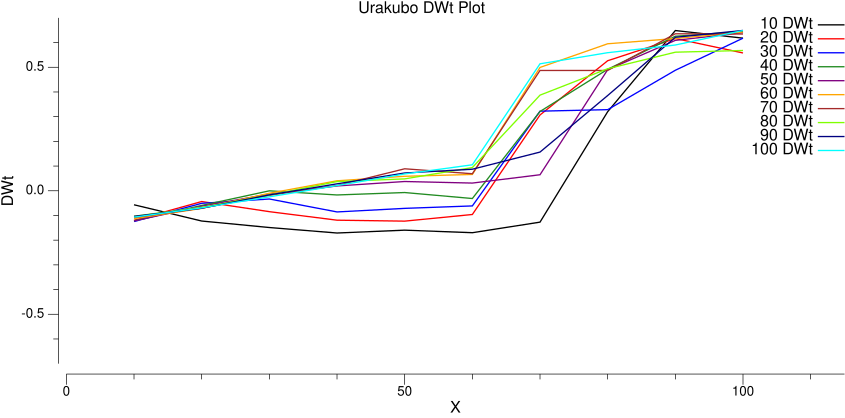

Data behind this chart, as committed beside it:
#X	#Y	#DWt
10	10	-0.05675
20	10	-0.1225
30	10	-0.1488
40	10	-0.171
50	10	-0.1595
60	10	-0.1698
70	10	-0.127
80	10	0.3201
90	10	0.6487
100	10	0.6178
10	20	-0.1197
20	20	-0.0436
30	20	-0.08462
40	20	-0.1191
50	20	-0.123
60	20	-0.09606
70	20	0.3069
80	20	0.5265
90	20	0.6163
100	20	0.5579
10	30	-0.1245
20	30	-0.05075
30	30	-0.03332
40	30	-0.08568
50	30	-0.0712
60	30	-0.06135
70	30	0.3223
80	30	0.3284
90	30	0.4879
100	30	0.6179
10	40	-0.1214
20	40	-0.05935
30	40	-0.0002189
40	40	-0.01699
50	40	-0.007163
60	40	-0.03137
70	40	0.321
80	40	0.4919
90	40	0.6256
100	40	0.6449
10	50	-0.1221
20	50	-0.06256
30	50	-0.01304
40	50	0.01945
50	50	0.0375
60	50	0.03117
70	50	0.06483
80	50	0.4903
90	50	0.6089
100	50	0.6405
10	60	-0.1128
20	60	-0.07139
30	60	-0.01002
40	60	0.0405
50	60	0.05865
60	60	0.06603
70	60	0.4994
80	60	0.5952
90	60	0.6166
100	60	0.6427
... 40 more rows
